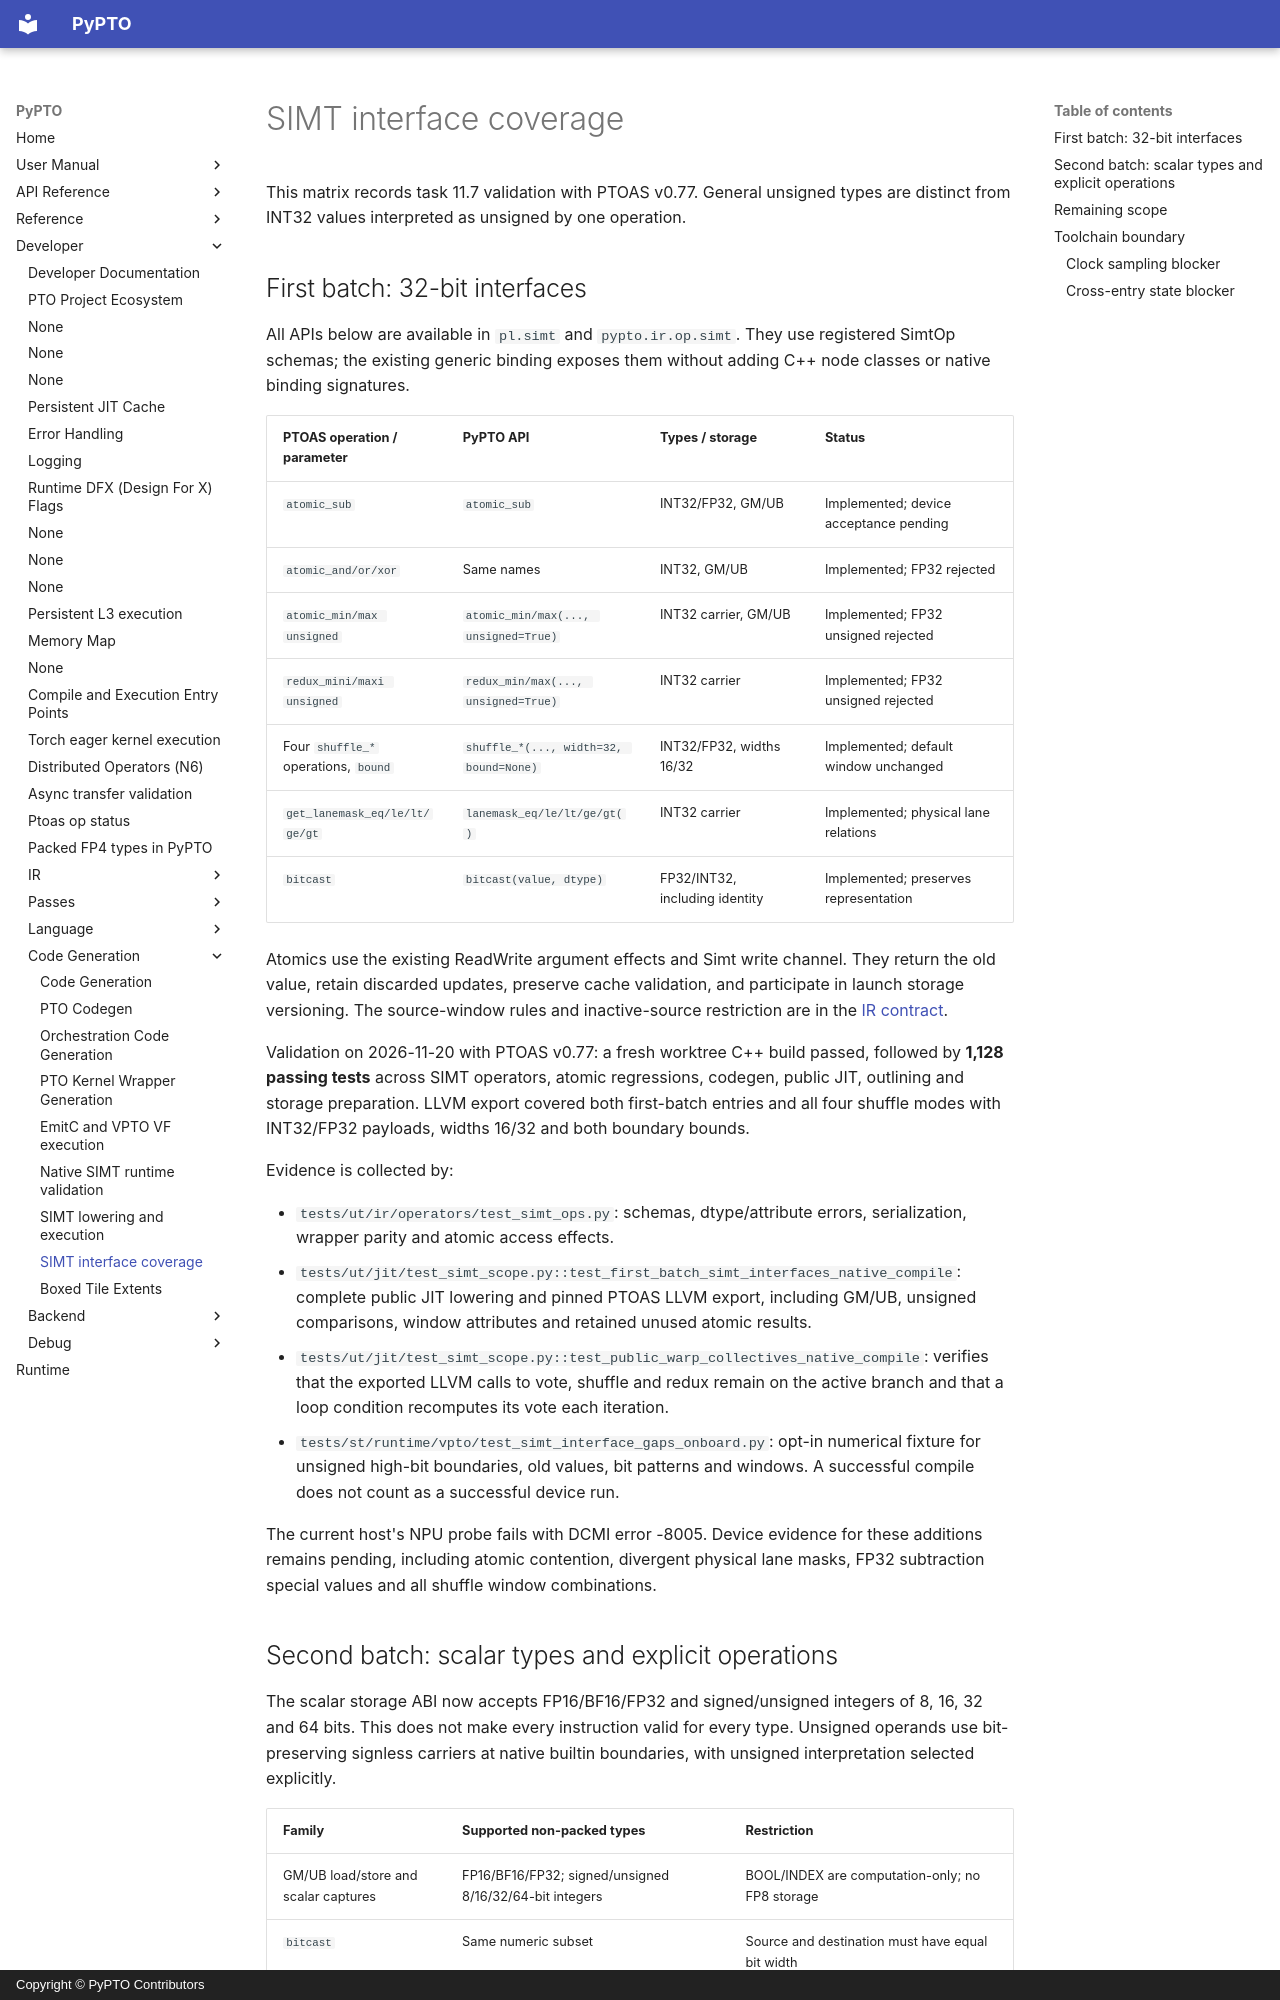

repository: hw-native-sys/pypto · page: en/dev/codegen/06-simt-interface-coverage/index.html · generator: mkdocs · copyright: Copyright © PyPTO Contributors

# SIMT interface coverage

This matrix records task 11.7 validation with PTOAS v0.77. General unsigned
types are distinct from INT32 values interpreted as unsigned by one operation.

## First batch: 32-bit interfaces

All APIs below are available in `pl.simt` and `pypto.ir.op.simt`.
They use registered SimtOp schemas; the existing generic binding exposes them
without adding C++ node classes or native binding signatures.

| PTOAS operation / parameter | PyPTO API | Types / storage | Status |
| --------------------------- | --------- | --------------- | ------ |
| `atomic_sub` | `atomic_sub` | INT32/FP32, GM/UB | Implemented; device acceptance pending |
| `atomic_and/or/xor` | Same names | INT32, GM/UB | Implemented; FP32 rejected |
| `atomic_min/max unsigned` | `atomic_min/max(..., unsigned=True)` | INT32 carrier, GM/UB | Implemented; FP32 unsigned rejected |
| `redux_mini/maxi unsigned` | `redux_min/max(..., unsigned=True)` | INT32 carrier | Implemented; FP32 unsigned rejected |
| Four `shuffle_*` operations, `bound` | `shuffle_*(..., width=32, bound=None)` | INT32/FP32, widths 16/32 | Implemented; default window unchanged |
| `get_lanemask_eq/le/lt/ge/gt` | `lanemask_eq/le/lt/ge/gt()` | INT32 carrier | Implemented; physical lane relations |
| `bitcast` | `bitcast(value, dtype)` | FP32/INT32, including identity | Implemented; preserves representation |

Atomics use the existing ReadWrite argument effects and Simt write channel.
They return the old value, retain discarded updates, preserve cache validation,
and participate in launch storage versioning. The source-window rules and
inactive-source restriction are in the [IR contract](../ir/11-simt.md).

Validation on 2026-11-20 with PTOAS v0.77: a fresh worktree C++ build passed,
followed by **1,128 passing tests** across SIMT operators, atomic regressions,
codegen, public JIT, outlining and storage preparation. LLVM export covered
both first-batch entries and all four shuffle modes with INT32/FP32 payloads,
widths 16/32 and both boundary bounds.

Evidence is collected by:

- `tests/ut/ir/operators/test_simt_ops.py`: schemas, dtype/attribute errors,
  serialization, wrapper parity and atomic access effects.
- `tests/ut/jit/test_simt_scope.py::test_first_batch_simt_interfaces_native_compile`:
  complete public JIT lowering and pinned PTOAS LLVM export, including GM/UB,
  unsigned comparisons, window attributes and retained unused atomic results.
- `tests/ut/jit/test_simt_scope.py::test_public_warp_collectives_native_compile`:
  verifies that the exported LLVM calls to vote, shuffle and redux remain on
  the active branch and that a loop condition recomputes its vote each iteration.
- `tests/st/runtime/vpto/test_simt_interface_gaps_onboard.py`: opt-in numerical
  fixture for unsigned high-bit boundaries, old values, bit patterns and windows.
  A successful compile does not count as a successful device run.

The current host's NPU probe fails with DCMI error -8005. Device evidence for
these additions remains pending, including atomic contention, divergent physical
lane masks, FP32 subtraction special values and all shuffle window combinations.
